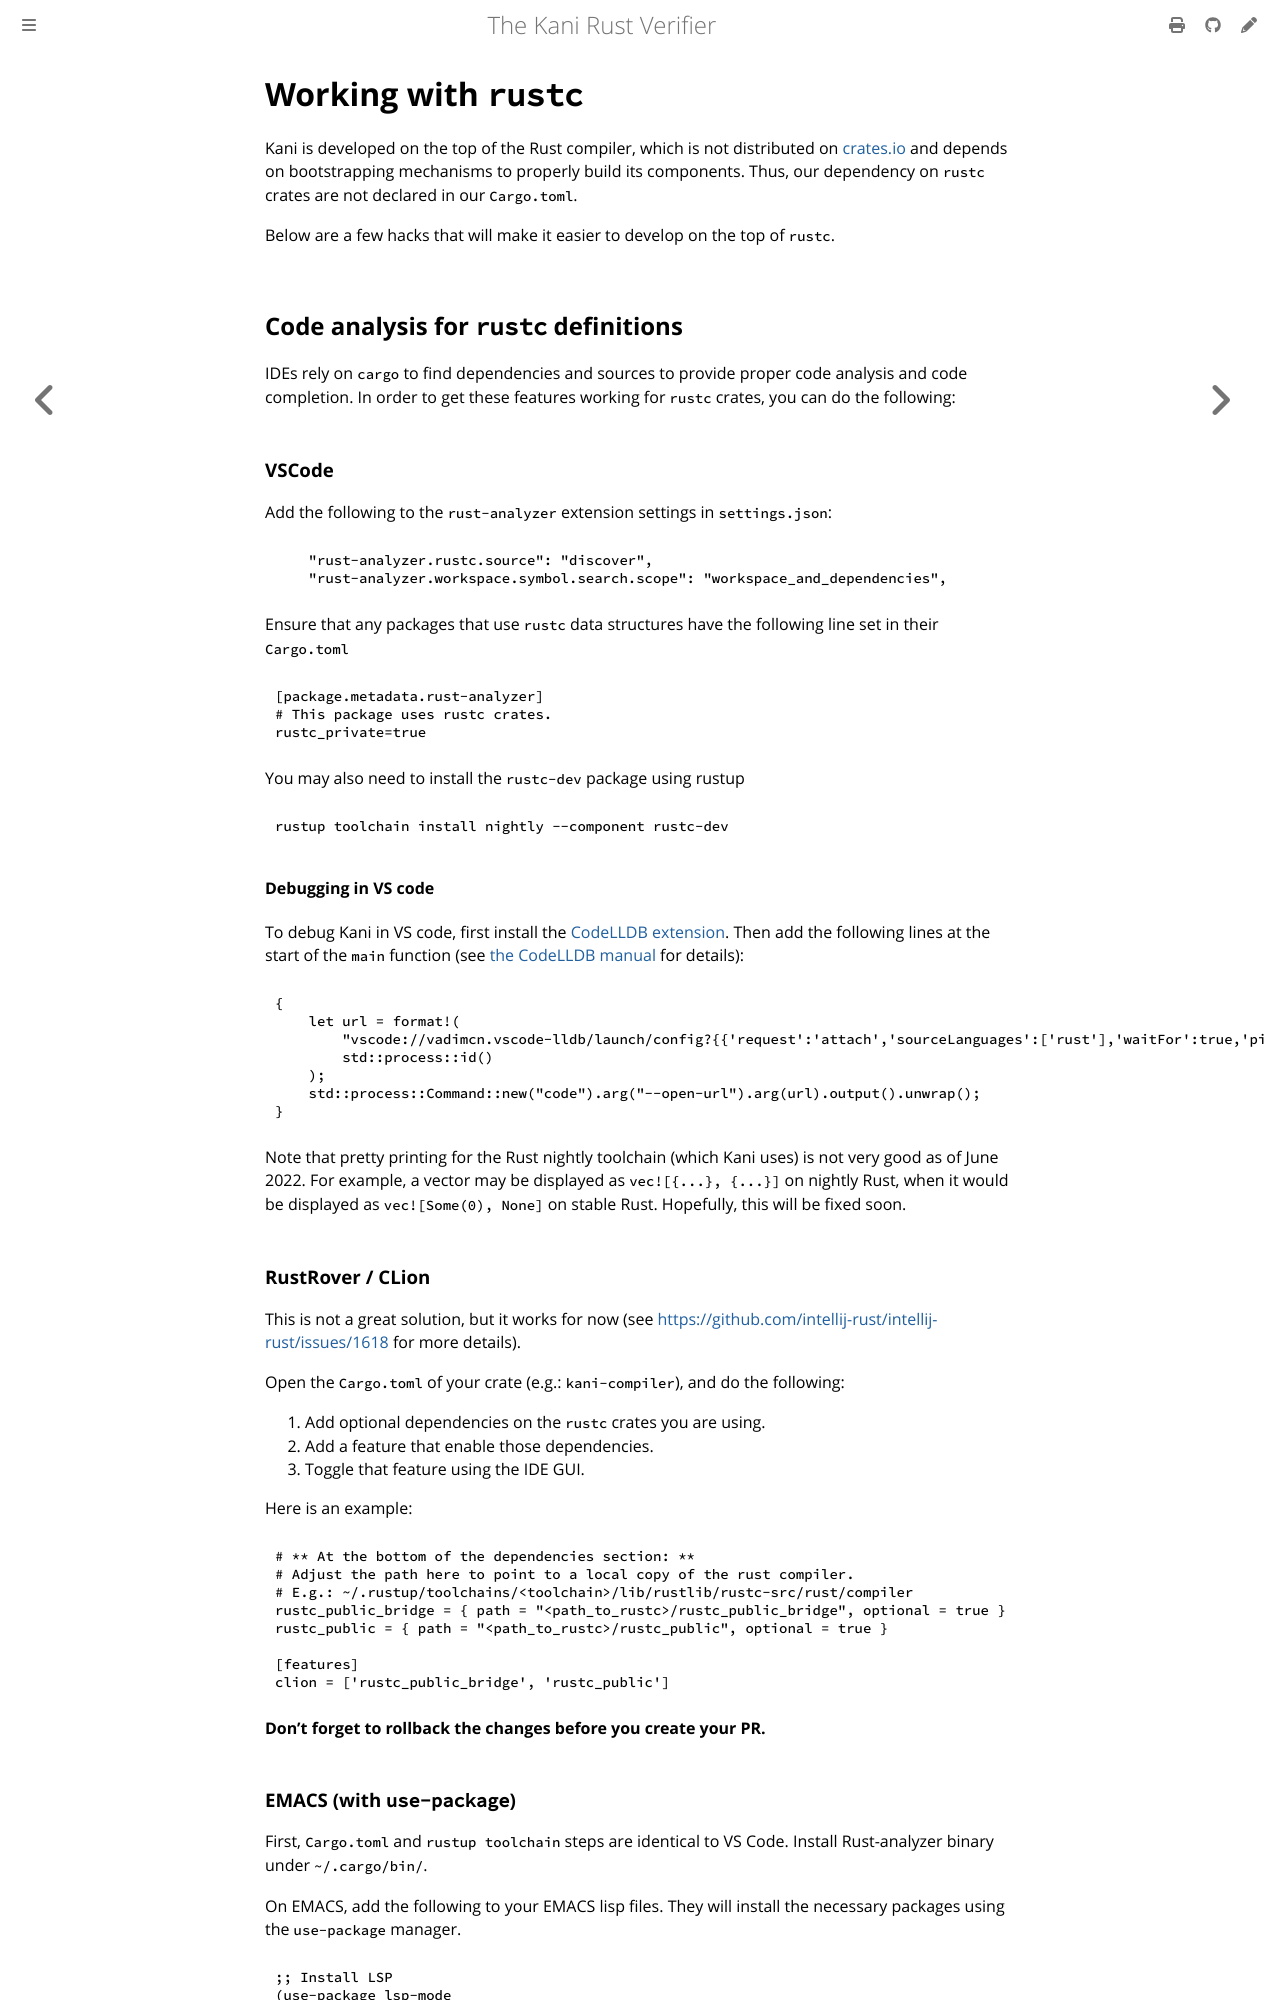

repository: model-checking/kani · page: rustc-hacks.html · generator: mdbook

# Working with `rustc`

Kani is developed on the top of the Rust compiler, which is not distributed on [crates.io](https://crates.io/) and depends on
bootstrapping mechanisms to properly build its components.
Thus, our dependency on `rustc` crates are not declared in our `Cargo.toml`.

Below are a few hacks that will make it easier to develop on the top of `rustc`.

## Code analysis for `rustc` definitions

IDEs rely on `cargo` to find dependencies and sources to provide proper code analysis and code completion.
In order to get these features working for `rustc` crates, you can do the following:

### VSCode

Add the following to the `rust-analyzer` extension settings in `settings.json`:
```json
    "rust-analyzer.rustc.source": "discover",
    "rust-analyzer.workspace.symbol.search.scope": "workspace_and_dependencies",
```

Ensure that any packages that use `rustc` data structures have the following line set in their `Cargo.toml`

```toml
[package.metadata.rust-analyzer]
# This package uses rustc crates.
rustc_private=true
```

You may also need to install the `rustc-dev` package using rustup

```
rustup toolchain install nightly --component rustc-dev
```

#### Debugging in VS code

To debug Kani in VS code, first install the [CodeLLDB extension](https://marketplace.visualstudio.com/items?itemName=vadimcn.vscode-lldb).
Then add the following lines at the start of the `main` function (see [the CodeLLDB manual](https://github.com/vadimcn/vscode-lldb/blob/master/MANUAL.md#attaching-debugger-to-the-current-process-rust) for details):

```rust
{
    let url = format!(
        "vscode://vadimcn.vscode-lldb/launch/config?{{'request':'attach','sourceLanguages':['rust'],'waitFor':true,'pid':{}}}",
        std::process::id()
    );
    std::process::Command::new("code").arg("--open-url").arg(url).output().unwrap();
}
```

Note that pretty printing for the Rust nightly toolchain (which Kani uses) is not very good as of June 2022.
For example, a vector may be displayed as `vec![{...}, {...}]` on nightly Rust, when it would be displayed as `vec![Some(0), None]` on stable Rust.
Hopefully, this will be fixed soon.

### RustRover / CLion
This is not a great solution, but it works for now (see <https://github.com/intellij-rust/intellij-rust/issues/1618>
for more details).

Open the `Cargo.toml` of your crate (e.g.: `kani-compiler`), and do the following:

1. Add optional dependencies on the `rustc` crates you are using.
2. Add a feature that enable those dependencies.
3. Toggle that feature using the IDE GUI.

Here is an example:

```toml
# ** At the bottom of the dependencies section: **
# Adjust the path here to point to a local copy of the rust compiler.
# E.g.: ~/.rustup/toolchains/<toolchain>/lib/rustlib/rustc-src/rust/compiler
rustc_public_bridge = { path = "<path_to_rustc>/rustc_public_bridge", optional = true }
rustc_public = { path = "<path_to_rustc>/rustc_public", optional = true }

[features]
clion = ['rustc_public_bridge', 'rustc_public']
```

**Don't forget to rollback the changes before you create your PR.**
